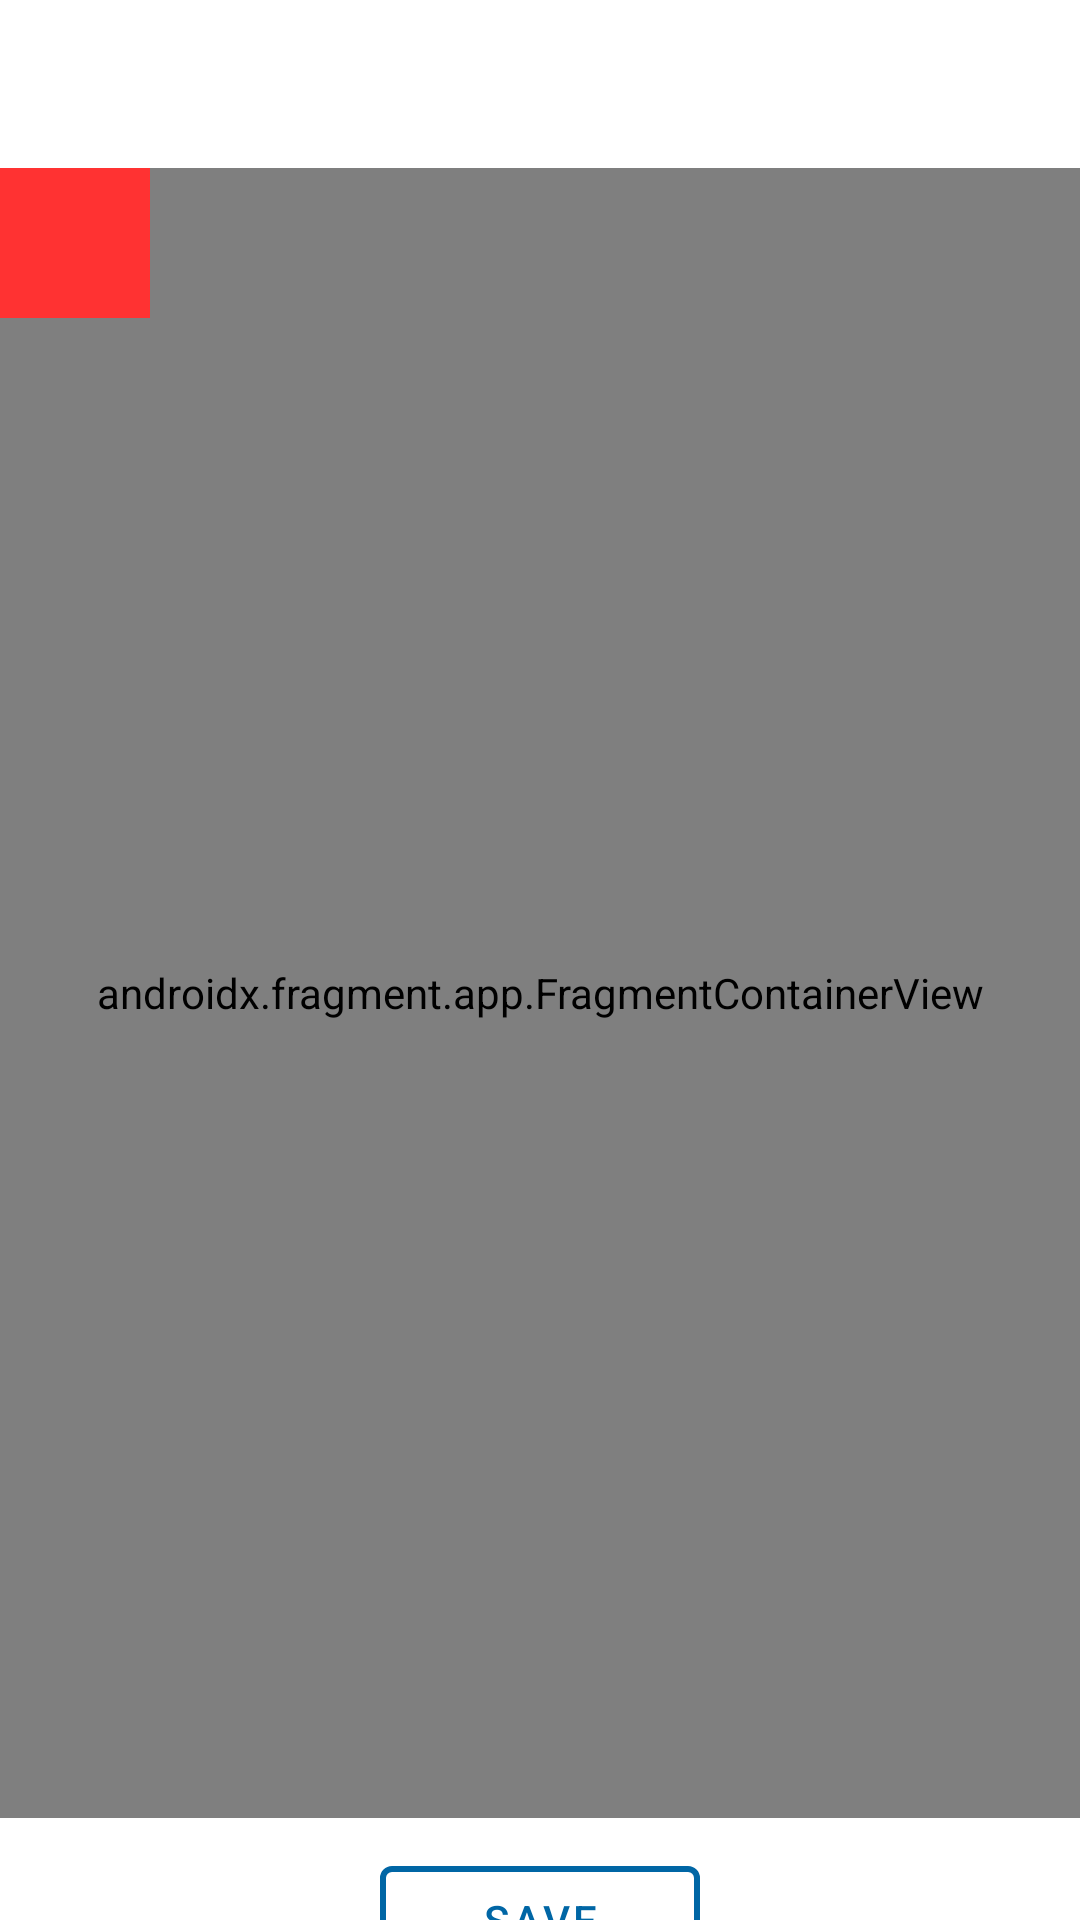

Write the Android layout XML for this screen, with the resource values it uses.
<!-- AndroidManifest.xml: application theme Theme.ARproj -->
<!-- res/layout/fragment_stream_data.xml -->
<?xml version="1.0" encoding="utf-8"?>
<layout xmlns:android="http://schemas.android.com/apk/res/android"
    xmlns:tools="http://schemas.android.com/tools"
    xmlns:app="http://schemas.android.com/apk/res-auto">

    <data>
        <variable
            name="SensorViewModel"
            type="com.example.arproj.SensorViewModel" />
    </data>

    <androidx.constraintlayout.widget.ConstraintLayout
        android:layout_width="match_parent"
        android:layout_height="match_parent"
        android:background="@color/white">

        <FrameLayout
            android:id="@+id/linearLayout"
            android:layout_width="match_parent"
            android:layout_height="wrap_content"
            android:layout_marginTop="?actionBarSize"
            app:layout_constraintEnd_toEndOf="parent"
            app:layout_constraintHorizontal_bias="0.0"
            app:layout_constraintStart_toStartOf="parent"
            app:layout_constraintTop_toTopOf="parent">
            <androidx.fragment.app.FragmentContainerView
                android:id="@+id/stream_ar_fragment"
                class="com.example.arproj.view.CustomAugmentedImageArFragment"
                android:layout_width="match_parent"
                android:layout_height="550dp" />

            <ImageView
                android:id="@+id/tracking_state_view"
                android:layout_width="50dp"
                android:layout_height="50dp"
                android:background="@color/red"/>
        </FrameLayout>

        <LinearLayout
            android:layout_width="match_parent"
            android:layout_height="wrap_content"
            android:layout_marginTop="10dp"
            android:layout_marginStart="20dp"
            android:layout_marginEnd="20dp"
            android:orientation="horizontal"
            android:weightSum="3"
            android:gravity="center"
            app:layout_constraintEnd_toEndOf="parent"
            app:layout_constraintStart_toStartOf="parent"
            app:layout_constraintTop_toBottomOf="@+id/linearLayout">

            <com.google.android.material.button.MaterialButton
                android:text="Save"
                style="?materialButtonOutlinedStyle"
                android:textColor="@color/etri"
                android:layout_weight="1"
                android:id="@+id/btn_save"
                android:layout_width="0dp"
                android:layout_height="wrap_content"
                android:enabled="false"
                app:strokeWidth="2dp"
                app:strokeColor="@color/etri"/>

        </LinearLayout>

    </androidx.constraintlayout.widget.ConstraintLayout>
</layout>
<!-- resources referenced by this layout -->
<resources>
  <color name="etri">#0066A5</color>
  <color name="red">#FF3232</color>
  <color name="white">#FFFFFFFF</color>
  <style name="Theme.ARproj" parent="Theme.MaterialComponents.DayNight">
          
          <item name="colorPrimary">@color/purple_500</item>
          <item name="colorPrimaryVariant">@color/purple_700</item>
          <item name="colorOnPrimary">@color/white</item>
          
          <item name="colorSecondary">@color/teal_200</item>
          <item name="colorSecondaryVariant">@color/teal_700</item>
          <item name="colorOnSecondary">@color/black</item>
          
          <item name="android:statusBarColor" tools:targetApi="l">?attr/colorPrimaryVariant</item>
          
      </style>
  <color name="purple_500">#FF6200EE</color>
  <color name="purple_700">#FF3700B3</color>
  <color name="teal_200">#FF03DAC5</color>
  <color name="teal_700">#FF018786</color>
  <color name="black">#FF000000</color>
</resources>
